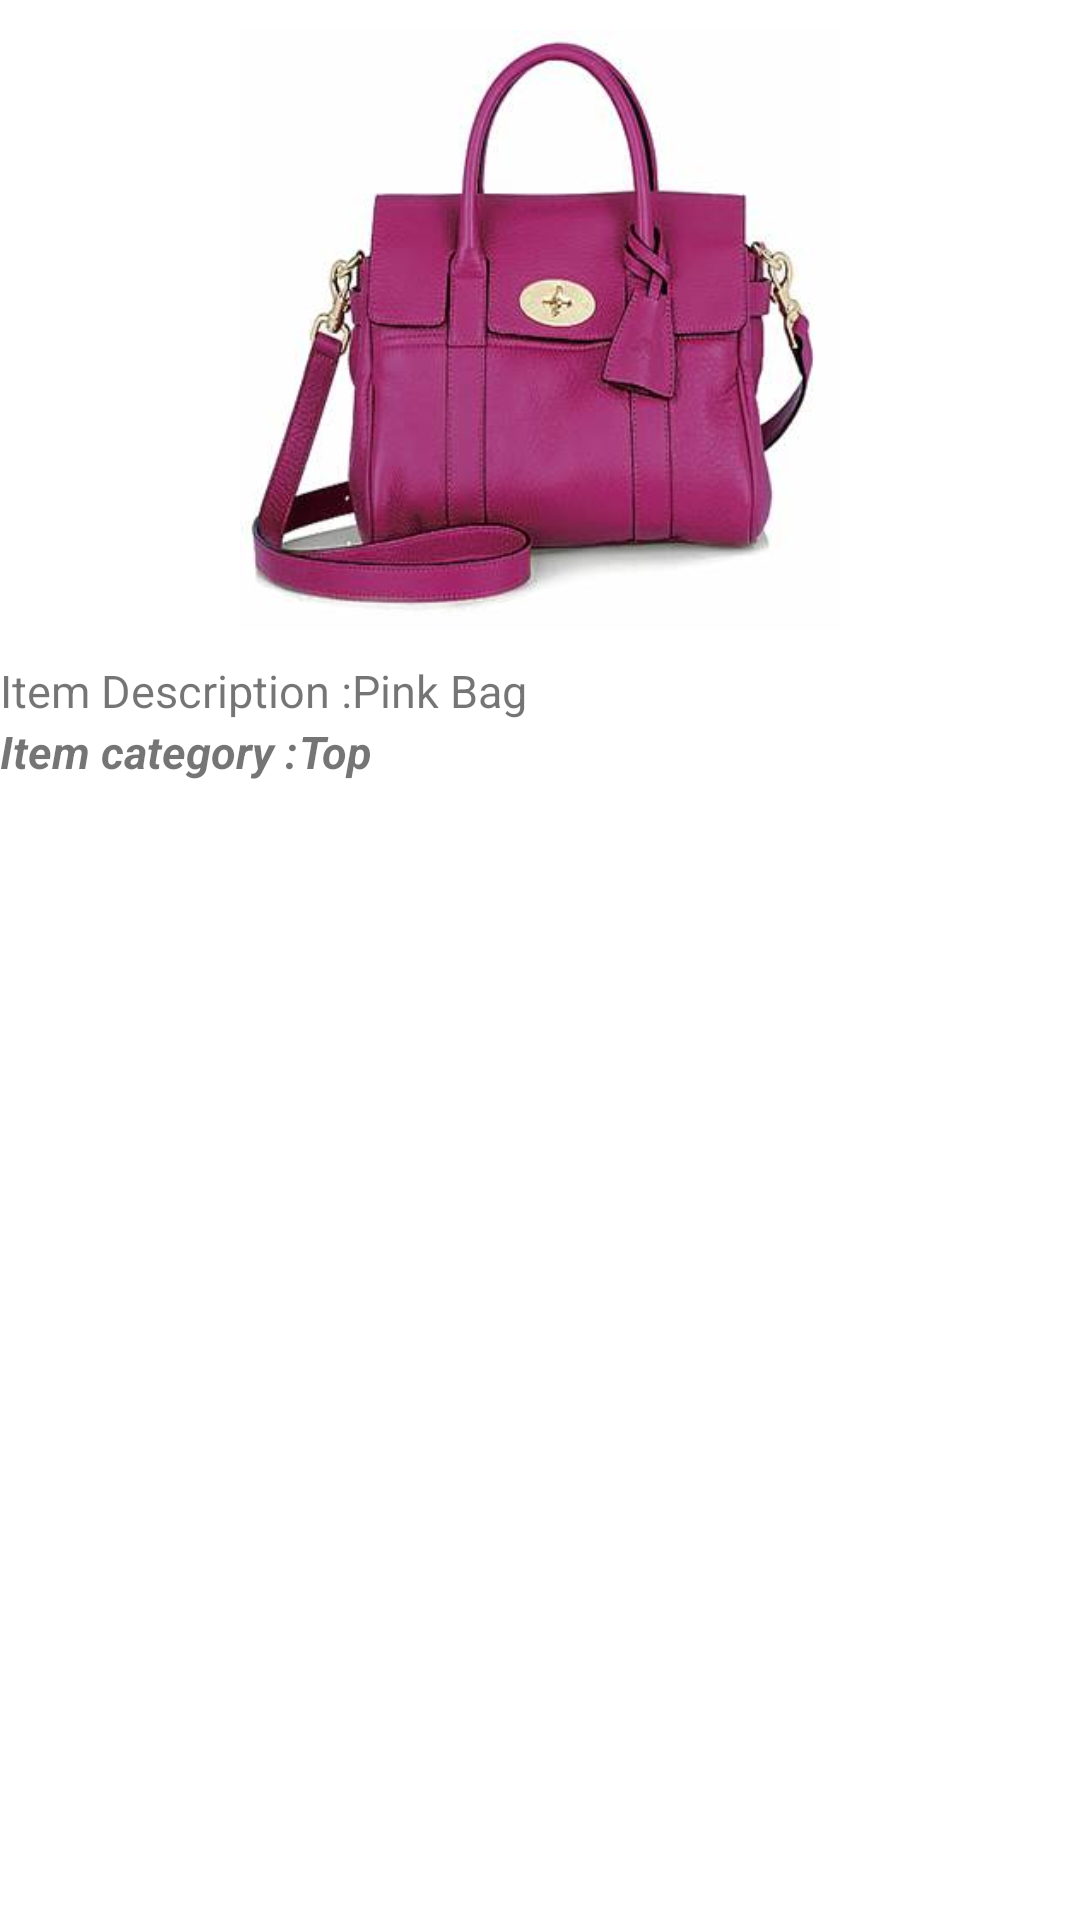

This screen was rendered from an Android layout file. Write that file and the resources it references.
<!-- AndroidManifest.xml: application theme AppTheme -->
<!-- res/layout/dialog_fragment_edit_item.xml -->
<?xml version="1.0" encoding="utf-8"?>
<LinearLayout xmlns:android="http://schemas.android.com/apk/res/android"
    android:layout_width="match_parent"
    android:layout_height="match_parent"
    android:orientation="vertical"
    android:paddingTop="10dp" >

    <ImageView
        android:id="@+id/dialog_fragment_edit_item_image"
        android:layout_width="200dp"
        android:layout_height="200dp"
        android:layout_gravity="center_horizontal"
        android:scaleType="fitXY"
        android:src="@drawable/test_image_bags" />

    <LinearLayout
        android:layout_width="fill_parent"
        android:layout_height="wrap_content"
        android:layout_marginTop="10dp"
        android:orientation="horizontal" >

        <TextView
            android:layout_width="wrap_content"
            android:layout_height="wrap_content"
            android:fontFamily="sans"
            android:singleLine="true"
            android:text="Item Description :"
            android:textSize="15sp" />

        <TextView
            android:id="@+id/dialog_fragment_edit_item_description"
            android:layout_width="wrap_content"
            android:layout_height="wrap_content"
            android:fontFamily="sans"
            android:singleLine="true"
            android:text="Pink Bag"
            android:textSize="15sp" />
    </LinearLayout>

    <LinearLayout
        android:layout_width="fill_parent"
        android:layout_height="wrap_content"
        android:orientation="horizontal" >

        <TextView
            android:layout_width="wrap_content"
            android:layout_height="wrap_content"
            android:singleLine="true"
            android:text="Item category :"
            android:textSize="15sp"
            android:textStyle="bold|italic" />

        <TextView
            android:id="@+id/dialog_fragment_edit_item_category"
            android:layout_width="wrap_content"
            android:layout_height="wrap_content"
            android:singleLine="true"
            android:text="Top"
            android:textSize="15sp"
            android:textStyle="bold|italic" />
    </LinearLayout>

</LinearLayout>
<!-- resources referenced by this layout -->
<resources>
  <!-- drawable test_image_bags: jpg bitmap (drawable, 15109 bytes) -->
</resources>
